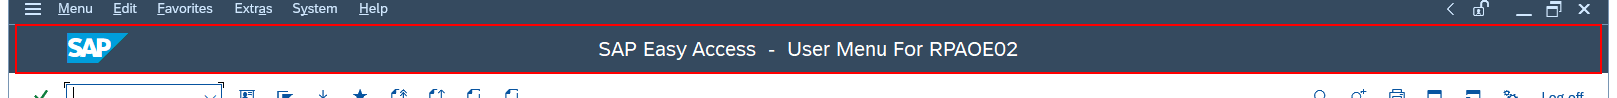
Task: Recivce email and cancel STO and OBD
Workflow: Process

Step 1: find 'titl' in window 'SAP Easy Access  -  User Menu For*' (saplogon.exe)

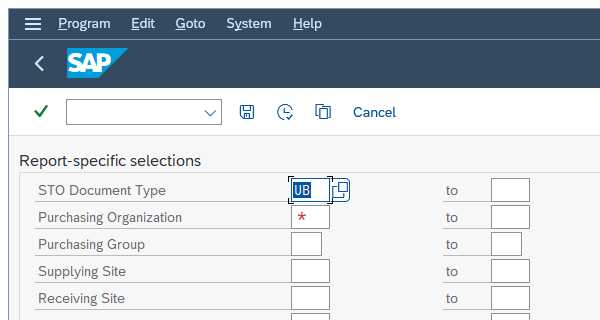
Step 2 [then]: Attach Window 'saplogon.exe  STO Report' on the element (saplogon.exe)

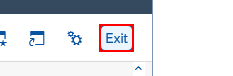
Step 3 [then]: click on 'Button  Exit'